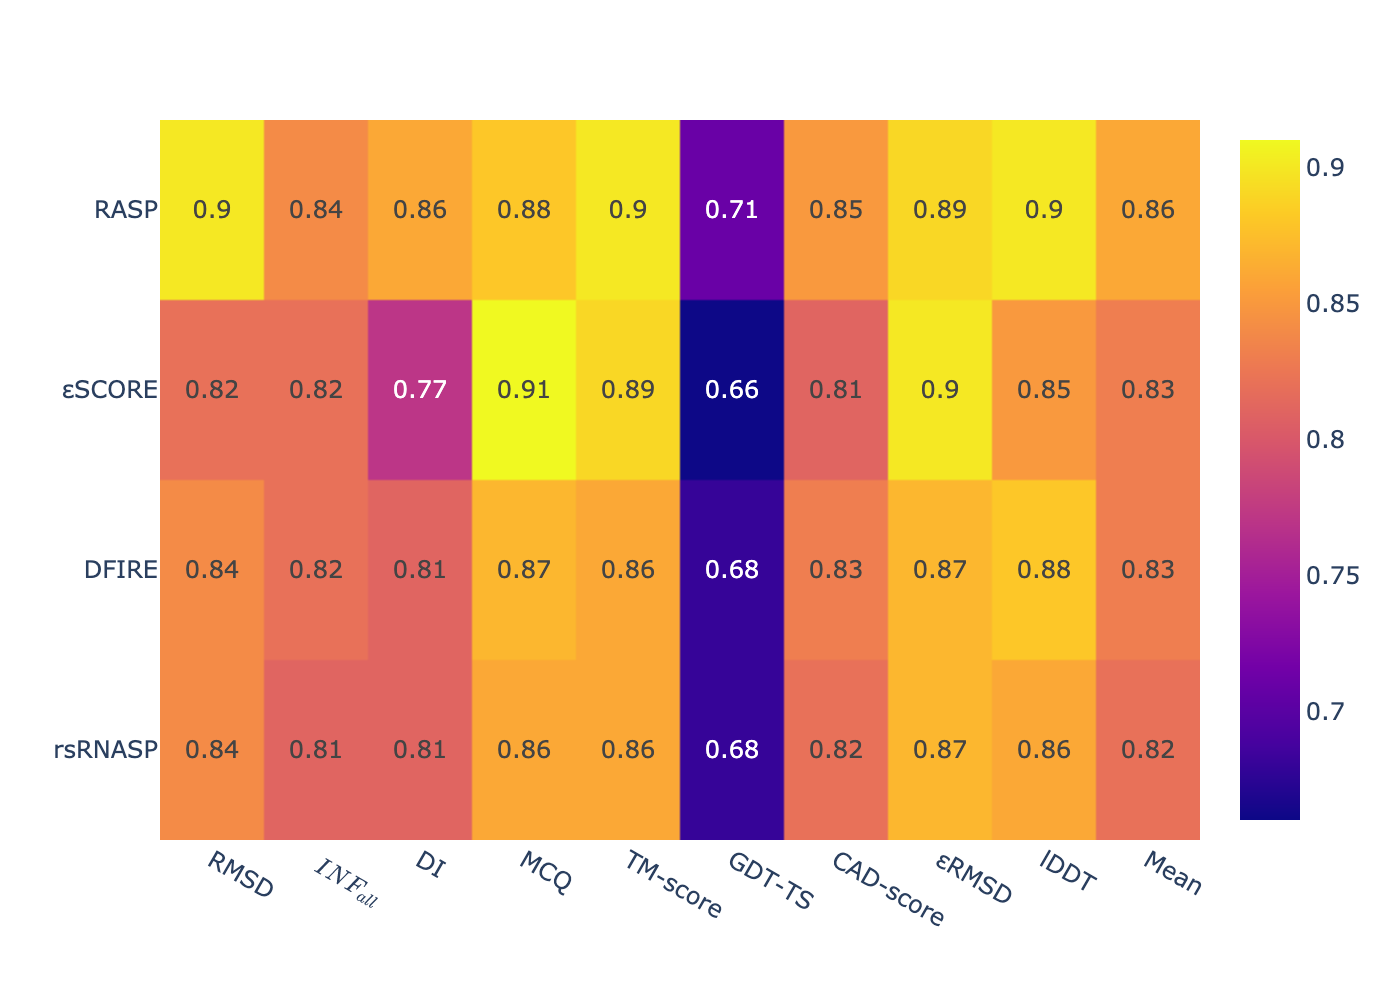

The file beside this chart, header and first rows:
, RMSD, $INF_{all}$, DI, MCQ, TM-score, GDT-TS, CAD-score, εRMSD, lDDT, Mean
RASP, 0.9, 0.84, 0.86, 0.88, 0.9, 0.71, 0.85, 0.89, 0.9, 0.86
εSCORE, 0.82, 0.82, 0.77, 0.91, 0.89, 0.66, 0.81, 0.9, 0.85, 0.83
DFIRE, 0.84, 0.82, 0.81, 0.87, 0.86, 0.68, 0.83, 0.87, 0.88, 0.83
rsRNASP, 0.84, 0.81, 0.81, 0.86, 0.86, 0.68, 0.82, 0.87, 0.86, 0.82
